Run: headless pygame with SDL's dummy video driver; simulated clock (each Clock.tick advances the game by its frame time, no real sleeping); random seed 0; keys injected as events and as key.get_pressed() state; no mouse input.
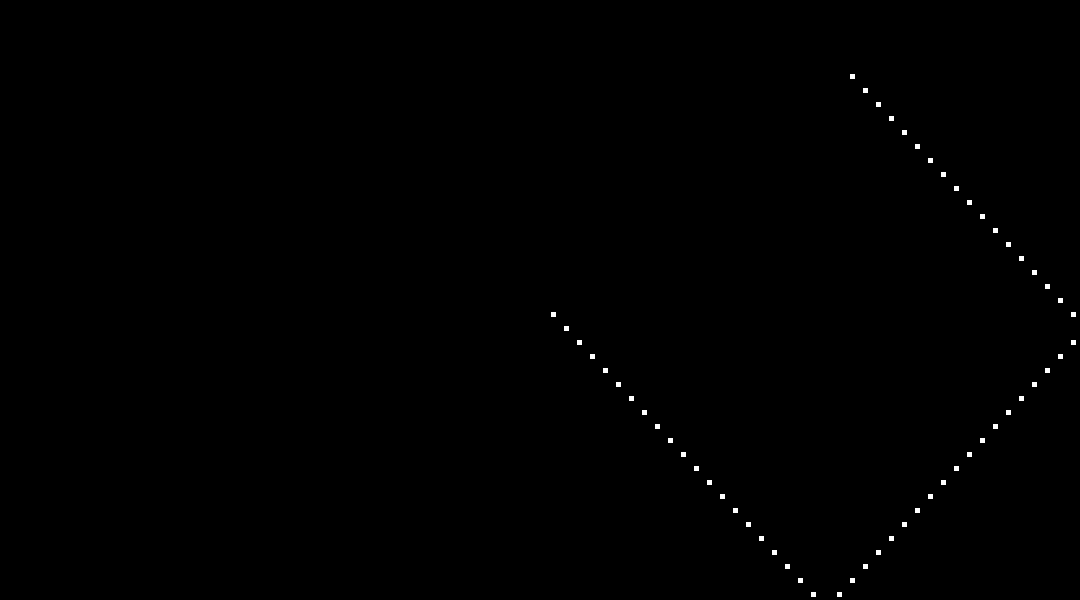
Frame 1 of 4 · flips 1–60 · no input
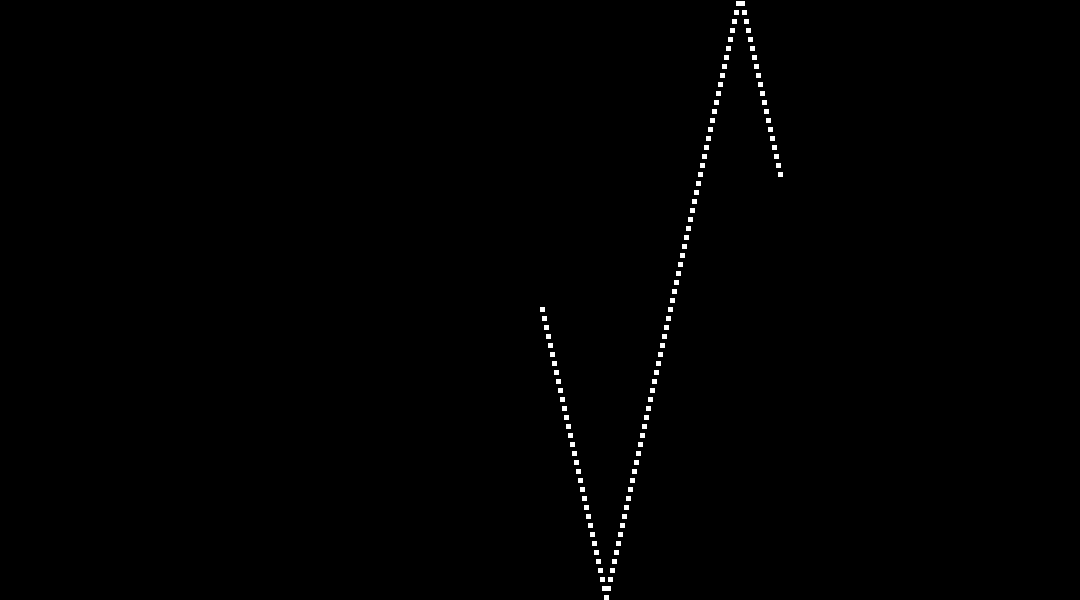
Frame 2 of 4 · flips 61–180 · tapped SPACE, RETURN · held RIGHT (→), D
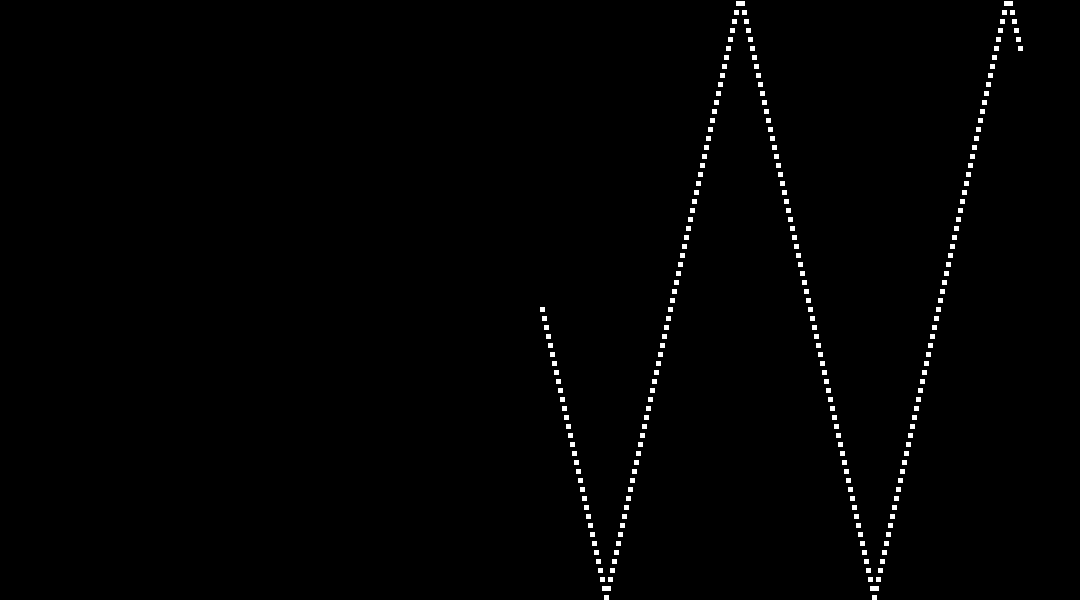
Frame 3 of 4 · flips 181–300 · held DOWN (↓), S
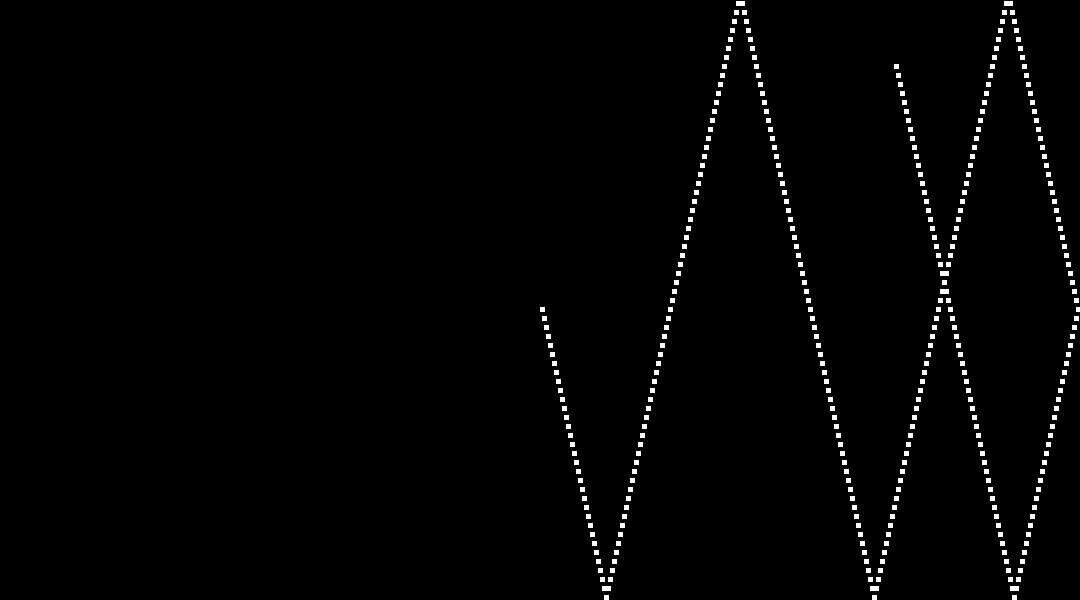
Frame 4 of 4 · flips 301–420 · held LEFT (←), A, UP (↑), W

The pygame program that drew these frames:

import pygame, random

screen = pygame.display.set_mode((1080, 600))
screen.fill((0, 0, 0))

class Pen(pygame.sprite.Sprite):
  def __init__(self):
    super().__init__()
    self.image = pygame.Surface((5, 5))
    self.image.fill((255, 255, 255))
    self.rect = self.image.get_rect()
    self.rect.center = (540, 300)
    self.velo = [random.randint(1, 20), random.randint(1, 20)]
  def update(self):
    if self.rect.left <= 0 or self.rect.right >= 1080:
      self.velo[0] = -self.velo[0]
    if self.rect.top <= 0 or self.rect.bottom >= 600:
      self.velo[1] = -self.velo[1]
    self.rect.x += self.velo[0]
    self.rect.y += self.velo[1]
    screen.blit(self.image, self.rect.topleft)
pen = Pen()
run = True
while run:
  for event in pygame.event.get():
    if event.type == pygame.QUIT:
      run = False
      break
    if event.type == pygame.KEYDOWN:
      if event.key == pygame.K_SPACE:
        screen.fill((0, 0, 0))
        pen = Pen()
      if event.key == pygame.K_v:
        print(pen.velo)
  pen.update()
  pygame.display.flip()
